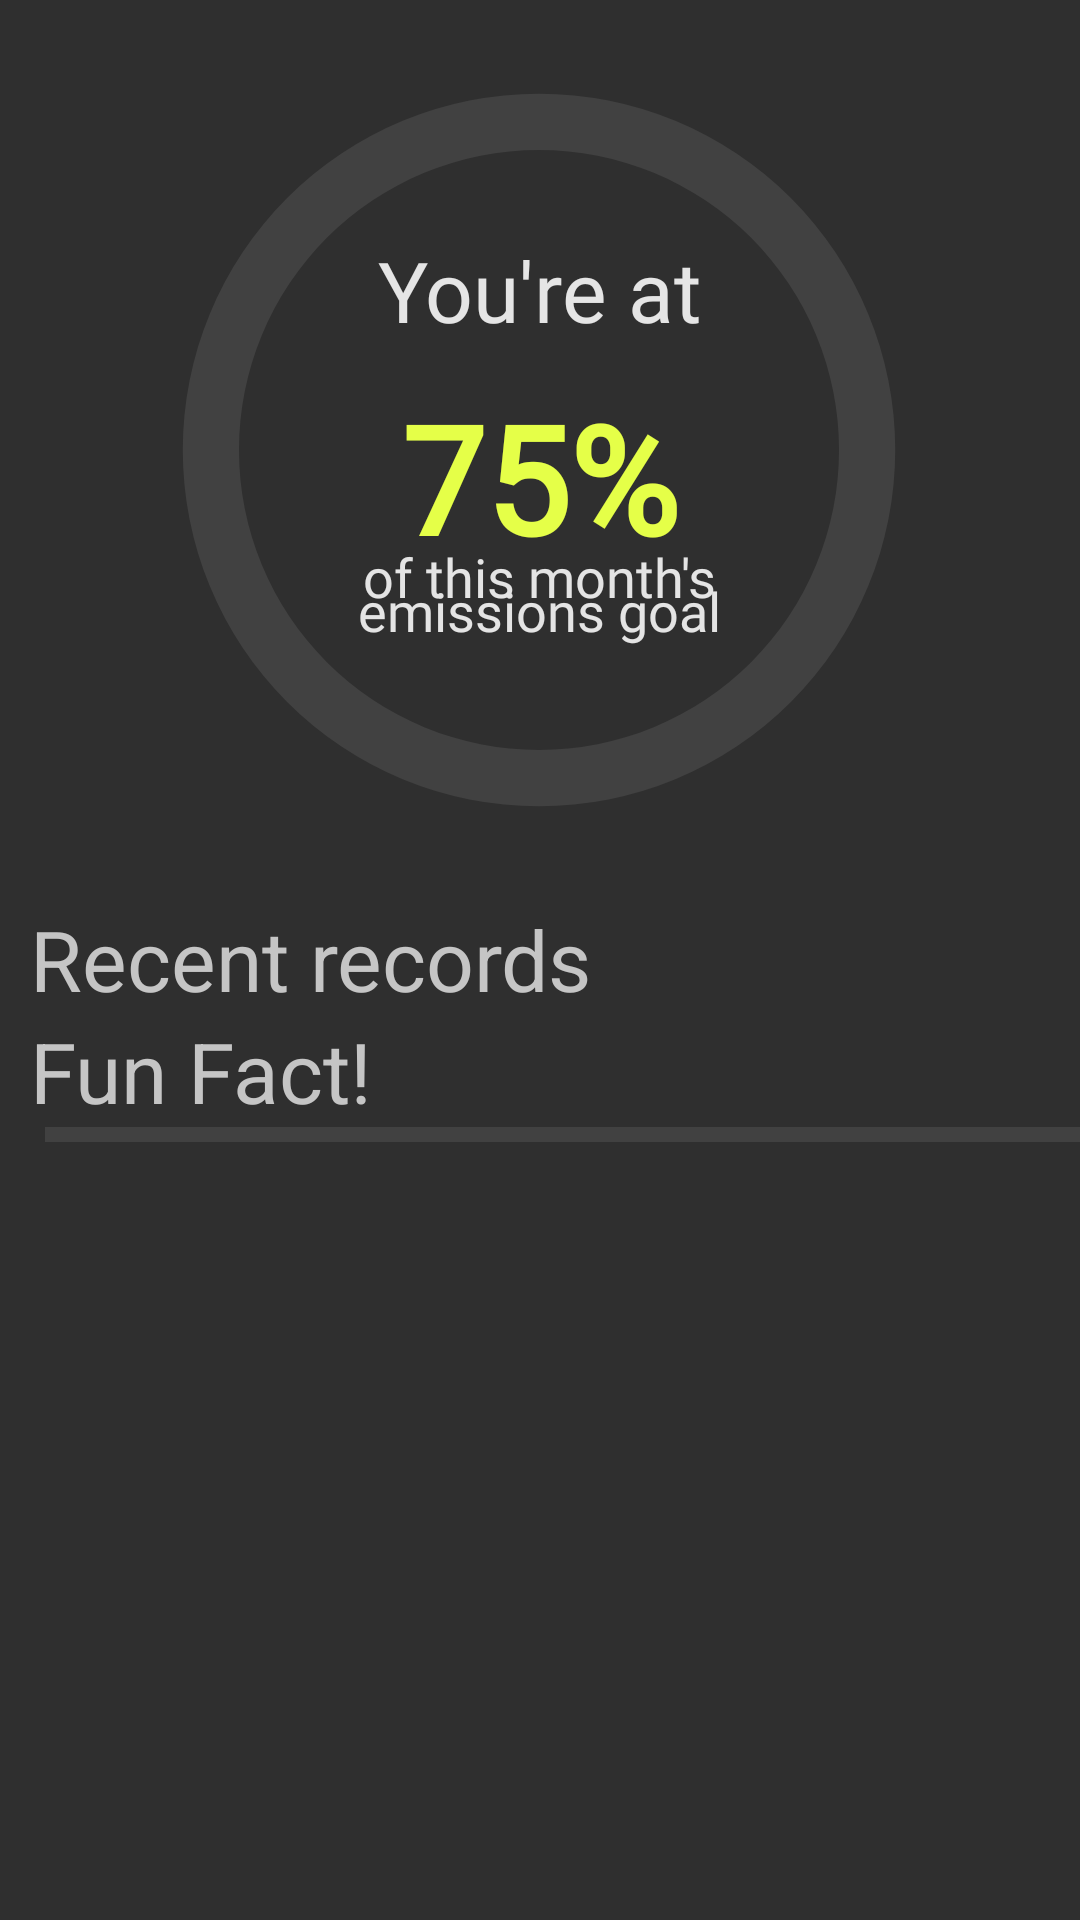

Reconstruct the res/layout file that produces this screen, plus the resources it refers to.
<!-- AndroidManifest.xml: application theme Theme.Carbonegy2 -->
<!-- res/layout/fragment_first.xml -->
<?xml version="1.0" encoding="utf-8"?>
<androidx.constraintlayout.widget.ConstraintLayout xmlns:android="http://schemas.android.com/apk/res/android"
    xmlns:app="http://schemas.android.com/apk/res-auto"
    xmlns:tools="http://schemas.android.com/tools"
    android:id="@+id/linearLayout2"
    android:layout_width="match_parent"
    android:layout_height="match_parent"
    android:background="#2f2f2f">

    <ProgressBar
        android:id="@+id/progress_bar"
        android:layout_width="300dp"
        android:layout_height="300dp"
        android:indeterminateOnly="false"
        android:progressDrawable="@drawable/circle"
        app:layout_constraintEnd_toEndOf="parent"
        app:layout_constraintHorizontal_bias="0.495"
        app:layout_constraintStart_toStartOf="parent"
        app:layout_constraintTop_toTopOf="parent"
        tools:progress="50" />

    <TextView
        android:id="@+id/textView3"
        android:layout_width="wrap_content"
        android:layout_height="wrap_content"
        android:fontFamily="@font/hind_guntur"
        android:text="You're at"
        android:textColor="#E5E5E5"
        android:textSize="28sp"
        app:layout_constraintBottom_toBottomOf="@+id/progress_bar"
        app:layout_constraintEnd_toEndOf="@+id/progress_bar"
        app:layout_constraintStart_toStartOf="@+id/progress_bar"
        app:layout_constraintTop_toTopOf="@+id/progress_bar"
        app:layout_constraintVertical_bias="0.297" />

    <TextView
        android:id="@+id/percentageview"
        android:layout_width="wrap_content"
        android:layout_height="wrap_content"
        android:fontFamily="@font/hind_guntur"
        android:text="75%"
        android:textColor="#E5FF48"
        android:textSize="50sp"
        android:textStyle="bold"
        app:layout_constraintBottom_toBottomOf="@+id/progress_bar"
        app:layout_constraintEnd_toEndOf="@+id/progress_bar"
        app:layout_constraintHorizontal_bias="0.502"
        app:layout_constraintStart_toStartOf="@+id/progress_bar"
        app:layout_constraintTop_toTopOf="@+id/progress_bar"
        app:layout_constraintVertical_bias="0.539" />

    <TextView
        android:id="@+id/textView4"
        android:layout_width="174dp"
        android:layout_height="83dp"
        android:fallbackLineSpacing="false"
        android:fontFamily="@font/hind_guntur"
        android:lineSpacingExtra="-10sp"
        android:text="of this month's emissions goal"
        android:textAlignment="center"
        android:textColor="#E4E4E4"
        android:textSize="18sp"
        app:layout_constraintBottom_toBottomOf="@+id/progress_bar"
        app:layout_constraintEnd_toEndOf="@+id/progress_bar"
        app:layout_constraintStart_toStartOf="@+id/progress_bar"
        app:layout_constraintTop_toTopOf="@+id/progress_bar"
        app:layout_constraintVertical_bias="0.829" />

    <ScrollView
        android:id="@+id/scrollView2"
        android:layout_width="453dp"
        android:layout_height="448dp"
        android:layout_marginTop="1dp"
        app:layout_constraintBottom_toBottomOf="parent"
        app:layout_constraintEnd_toEndOf="parent"
        app:layout_constraintHorizontal_bias="0.0"
        app:layout_constraintStart_toStartOf="parent"
        app:layout_constraintTop_toBottomOf="@+id/progress_bar"
        app:layout_constraintVertical_bias="0.0">

        <LinearLayout
            android:layout_width="match_parent"
            android:layout_height="match_parent"
            android:orientation="vertical">


            <TextView
                android:id="@+id/text_view3"
                android:layout_width="match_parent"
                android:layout_height="wrap_content"
                android:paddingLeft="10dp"
                android:paddingRight="10dp"
                android:text="Recent records"
                android:textColor="#C5C5C5"
                android:textSize="28sp" />

            <androidx.recyclerview.widget.RecyclerView
                android:id="@+id/recordsrv"
                android:layout_width="match_parent"
                android:layout_height="match_parent"
                android:paddingRight="60dp" />

            <TextView
                android:id="@+id/text_view2"
                android:layout_width="match_parent"
                android:layout_height="wrap_content"
                android:paddingLeft="10dp"
                android:paddingRight="10dp"
                android:text="Fun Fact!"
                android:textColor="#C5C5C5"
                android:textSize="28sp" />

            <View
                android:id="@+id/divider3"
                android:layout_width="match_parent"
                android:layout_height="5dp"
                android:layout_marginLeft="15dp"
                android:layout_marginRight="15dp"
                android:background="?android:attr/listDivider"
                android:backgroundTint="#C4C4C4" />

            <androidx.recyclerview.widget.RecyclerView
                android:id="@+id/horizontalRv"
                android:layout_width="wrap_content"
                android:layout_height="wrap_content"
                android:orientation="horizontal"/>

        </LinearLayout>
    </ScrollView>



































































































</androidx.constraintlayout.widget.ConstraintLayout>
<!-- resources referenced by this layout -->
<resources>
  <color name="black">#FF000000</color>
  <!-- drawable circle (drawable) -->
  <?xml version="1.0" encoding="utf-8"?>
  <layer-list xmlns:android="http://schemas.android.com/apk/res/android">
      <item>
          <shape
              android:shape="ring"
              android:thicknessRatio="16"
              android:useLevel="false">
              <solid android:color="#414141" />
          </shape>
      </item>
      <item>
          <rotate
              android:fromDegrees="270"
              android:toDegrees="270">
              <shape
                  android:shape="ring"
                  android:thicknessRatio="16"
                  android:useLevel="true">
                  <solid android:color="#E2FB4D" />
              </shape>
          </rotate>
      </item>
  </layer-list>
  <string name="funfact">Reducing your emissions by as low as 5% is equivalant to planting 300 trees</string>
  <style name="Theme.Carbonegy2" parent="Theme.MaterialComponents.DayNight.NoActionBar">
          
          <item name="colorPrimary">#e2fb4d</item>
          <item name="colorPrimaryVariant">#e2fb4d</item>
          <item name="colorOnPrimary">@color/white</item>
          
          <item name="colorSecondary">@color/button</item>
          <item name="colorSecondaryVariant">@color/button</item>
          <item name="colorOnSecondary">@color/black</item>
          
          <item name="android:statusBarColor">@color/grey</item>
          
      </style>
  <color name="white">#FFFFFFFF</color>
  <color name="button">#E2FB4D</color>
  <color name="grey">#1E1E1E</color>
</resources>
